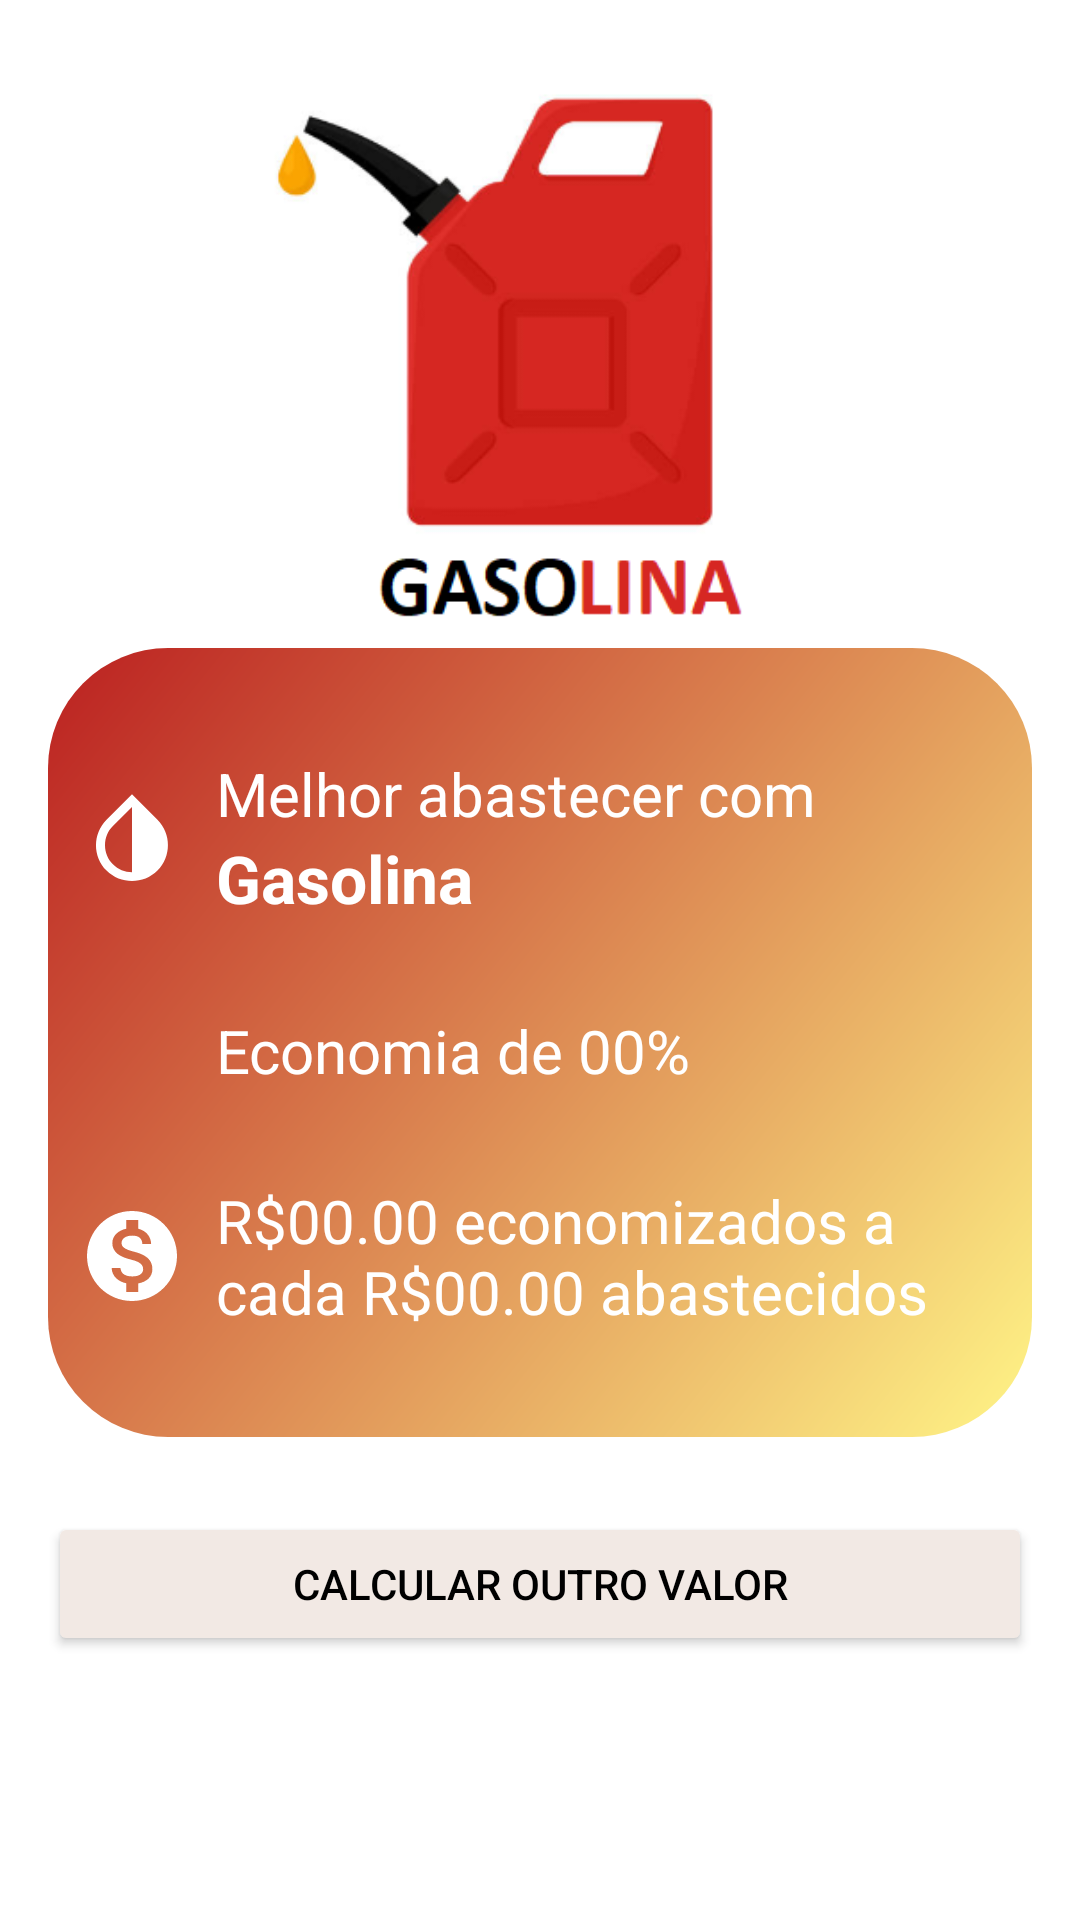

Produce the Android XML layout that renders to this screen, including the resource entries it uses.
<!-- AndroidManifest.xml: application theme Theme.GasolinaOuÁlcool -->
<!-- res/layout/activity_gasolina.xml -->
<?xml version="1.0" encoding="utf-8"?>
<layout
    xmlns:android="http://schemas.android.com/apk/res/android"
    xmlns:app="http://schemas.android.com/apk/res-auto"
    xmlns:tools="http://schemas.android.com/tools"
    tools:context=".GasolinaActivity">

    <LinearLayout
        android:layout_width="match_parent"
        android:layout_height="match_parent"
        android:background="@color/white"
        android:orientation="vertical"
        android:padding="16dp">

        <ImageView
            android:id="@+id/imageView2"
            android:layout_width="match_parent"
            android:layout_height="200dp"
            android:layout_gravity="center|center_horizontal"
            android:src="@drawable/gasolina"
            app:srcCompat="@drawable/gasolina5" />

        <LinearLayout
            android:layout_width="match_parent"
            android:layout_height="wrap_content"
            android:background="@drawable/background_gasolina"
            android:orientation="vertical"
            android:padding="10dp">

            <LinearLayout
                android:layout_width="match_parent"
                android:layout_height="wrap_content"
                android:layout_marginTop="25dp"
                android:orientation="horizontal">

                <ImageView
                    android:id="@+id/imageView3"
                    android:layout_width="wrap_content"
                    android:layout_height="match_parent"
                    android:src="@drawable/ic_gasolina_branco" />

                <LinearLayout
                    android:layout_width="match_parent"
                    android:layout_height="wrap_content"
                    android:orientation="vertical">

                    <TextView
                        android:id="@+id/textView2"
                        android:layout_width="match_parent"
                        android:layout_height="match_parent"
                        android:layout_marginStart="10dp"
                        android:drawablePadding="10dp"
                        android:gravity="center|start"
                        android:text="@string/txt_melhor_abastacer"
                        android:textColor="@color/white"
                        android:textSize="20sp" />

                    <TextView
                        android:id="@+id/textView3"
                        android:layout_width="match_parent"
                        android:layout_height="match_parent"
                        android:layout_marginStart="10dp"
                        android:gravity="center|start"
                        android:text="@string/gasolina"
                        android:textColor="@color/white"
                        android:textSize="22sp"
                        android:textStyle="bold" />

                </LinearLayout>
            </LinearLayout>

            <LinearLayout
                android:layout_width="match_parent"
                android:layout_height="wrap_content"
                android:layout_marginTop="25dp"
                android:orientation="horizontal">

                <ImageView
                    android:id="@+id/imageView4"
                    android:layout_width="36dp"
                    android:layout_height="36dp"
                    android:src="@drawable/ic_calculadora_branco" />

                <TextView
                    android:id="@+id/textGasolinaPorcentagem"
                    android:layout_width="match_parent"
                    android:layout_height="match_parent"
                    android:layout_marginStart="10dp"
                    android:drawablePadding="10dp"
                    android:gravity="center|start"
                    android:text="@string/txt_porcentagem"
                    android:textColor="@color/white"
                    android:textSize="20sp" />

            </LinearLayout>

            <LinearLayout
                android:layout_width="match_parent"
                android:layout_height="wrap_content"
                android:layout_marginTop="25dp"
                android:layout_marginBottom="25dp"
                android:orientation="horizontal">

                <ImageView
                    android:id="@+id/imageView5"
                    android:layout_width="wrap_content"
                    android:layout_height="match_parent"
                    android:src="@drawable/ic_dinheiro_branco" />

                <TextView
                    android:id="@+id/textGasolinaEconomia"
                    android:layout_width="match_parent"
                    android:layout_height="wrap_content"
                    android:layout_marginStart="10dp"
                    android:drawablePadding="10dp"
                    android:gravity="center|start"
                    android:text="@string/txt_economia"
                    android:textColor="@color/white"
                    android:textSize="20sp" />

            </LinearLayout>

        </LinearLayout>

        <Button
            android:id="@+id/button"
            android:layout_width="match_parent"
            android:layout_height="wrap_content"
            android:layout_marginStart="0dp"
            android:layout_marginTop="25dp"
            android:layout_marginEnd="0dp"
            android:onClick="calcularNovamente"
            android:text="@string/botao_recalcular"
            android:theme="@style/botaoPadrao"
            app:layout_constraintEnd_toEndOf="parent"
            app:layout_constraintStart_toStartOf="parent"
            app:layout_constraintTop_toBottomOf="@+id/editValorLitros" />
    </LinearLayout>
</layout>
<!-- resources referenced by this layout -->
<resources>
  <color name="white">#FFFFFFFF</color>
  <!-- drawable background_gasolina (drawable) -->
  <?xml version="1.0" encoding="utf-8"?>
  <shape xmlns:android="http://schemas.android.com/apk/res/android"
      android:shape="rectangle">
      <gradient
          android:startColor="#FFF587"
          android:endColor="#BB2020"
          android:angle="135"
          >
  
      </gradient>
  
      <corners android:radius="40dp" />
  
  </shape>
  <!-- drawable gasolina: png bitmap (drawable, 20551 bytes) -->
  <!-- drawable gasolina5: png bitmap (drawable, 26163 bytes) -->
  <!-- drawable ic_dinheiro_branco (drawable) -->
  <vector android:height="36dp" android:tint="#FFFFFF"
      android:viewportHeight="24" android:viewportWidth="24"
      android:width="36dp" xmlns:android="http://schemas.android.com/apk/res/android">
      <path android:fillColor="@android:color/white" android:pathData="M12,2C6.48,2 2,6.48 2,12s4.48,10 10,10 10,-4.48 10,-10S17.52,2 12,2zM13.41,18.09L13.41,20h-2.67v-1.93c-1.71,-0.36 -3.16,-1.46 -3.27,-3.4h1.96c0.1,1.05 0.82,1.87 2.65,1.87 1.96,0 2.4,-0.98 2.4,-1.59 0,-0.83 -0.44,-1.61 -2.67,-2.14 -2.48,-0.6 -4.18,-1.62 -4.18,-3.67 0,-1.72 1.39,-2.84 3.11,-3.21L10.74,4h2.67v1.95c1.86,0.45 2.79,1.86 2.85,3.39L14.3,9.34c-0.05,-1.11 -0.64,-1.87 -2.22,-1.87 -1.5,0 -2.4,0.68 -2.4,1.64 0,0.84 0.65,1.39 2.67,1.91s4.18,1.39 4.18,3.91c-0.01,1.83 -1.38,2.83 -3.12,3.16z"/>
  </vector>
  <!-- drawable ic_gasolina_branco (drawable) -->
  <vector android:height="36dp" android:tint="#FFFFFF"
      android:viewportHeight="24" android:viewportWidth="24"
      android:width="36dp" xmlns:android="http://schemas.android.com/apk/res/android">
      <path android:fillColor="@android:color/white" android:pathData="M17.66,7.93L12,2.27 6.34,7.93c-3.12,3.12 -3.12,8.19 0,11.31C7.9,20.8 9.95,21.58 12,21.58c2.05,0 4.1,-0.78 5.66,-2.34 3.12,-3.12 3.12,-8.19 0,-11.31zM12,19.59c-1.6,0 -3.11,-0.62 -4.24,-1.76C6.62,16.69 6,15.19 6,13.59s0.62,-3.11 1.76,-4.24L12,5.1v14.49z"/>
  </vector>
  <string name="botao_recalcular">Calcular outro valor</string>
  <string name="gasolina">Gasolina</string>
  <string name="txt_economia">R$00.00 economizados a cada R$00.00 abastecidos</string>
  <string name="txt_melhor_abastacer">Melhor abastecer com</string>
  <string name="txt_porcentagem">Economia de 00%</string>
  <style name="botaoPadrao" parent="Theme.AppCompat.Light">
          <item name="colorControlHighlight">@color/background</item>
          <item name="colorButtonNormal">@color/background2</item>
          <item name="android:textColor">@color/black</item>
      </style>
  <style name="Theme.GasolinaOuÁlcool" parent="Theme.AppCompat.Light.NoActionBar">
          
          <item name="colorPrimary">@color/background</item>
          <item name="colorPrimaryVariant">@color/background</item>
          <item name="colorOnPrimary">@color/white</item>
          
          <item name="colorSecondary">@color/teal_200</item>
          <item name="colorSecondaryVariant">@color/teal_700</item>
          <item name="colorOnSecondary">@color/black</item>
          
          <item name="android:statusBarColor" tools:targetApi="l">?attr/colorPrimaryVariant</item>
          
      </style>
  <color name="background">#c7b2ad</color>
  <color name="background2">#F2E9E4</color>
  <color name="black">#FF000000</color>
  <color name="teal_200">#FF03DAC5</color>
  <color name="teal_700">#FF018786</color>
</resources>
